Run: headless pygame with SDL's dummy video driver; simulated clock (each Clock.tick advances the game by its frame time, no real sleeping); random seed 0; keys injected as events and as key.get_pressed() state; no mouse input.
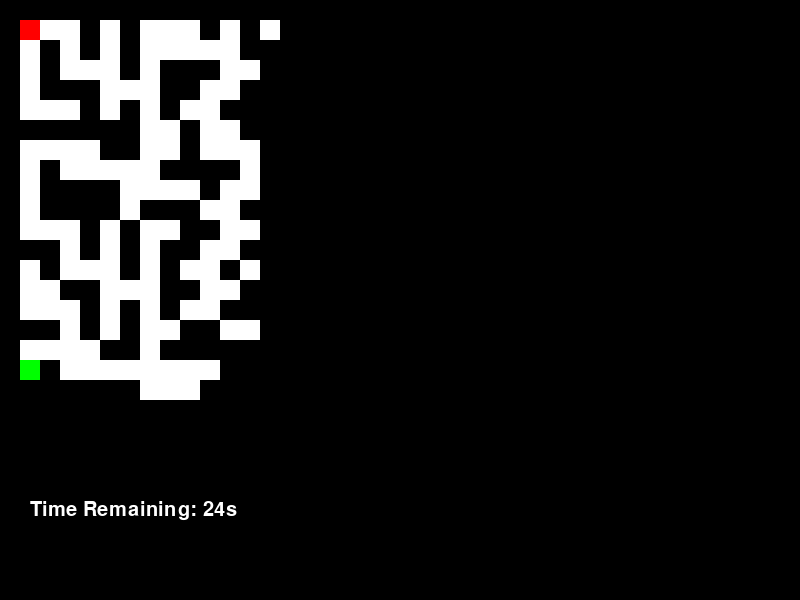
Frame 1 of 4 · flips 1–60 · no input
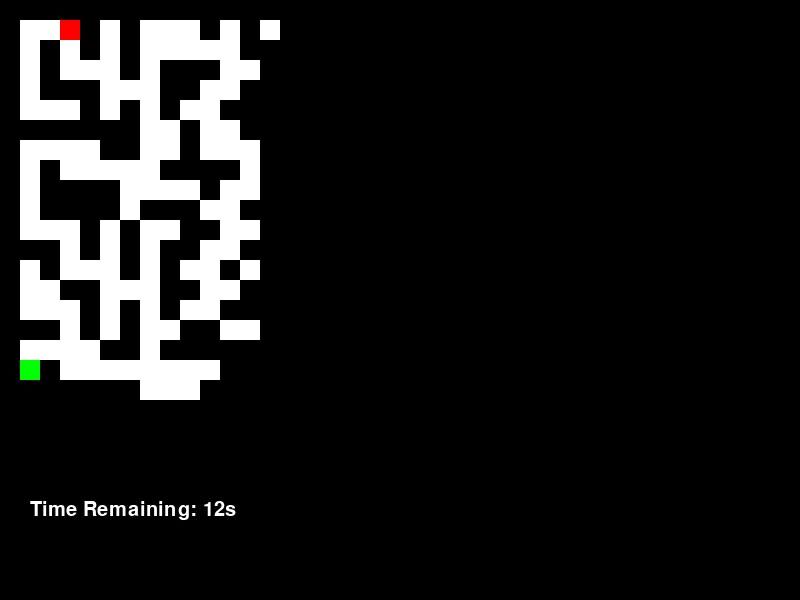
Frame 2 of 4 · flips 61–180 · tapped SPACE, RETURN · held RIGHT (→), D
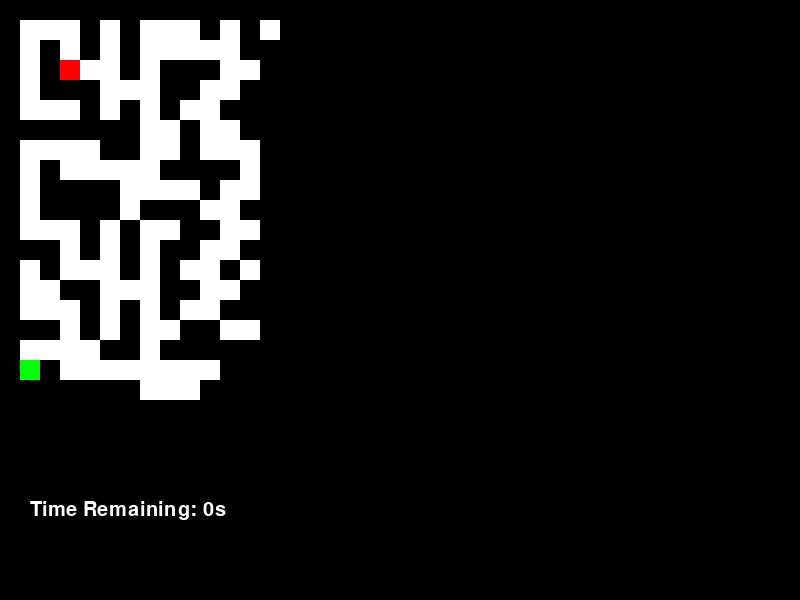
Frame 3 of 4 · flips 181–300 · held DOWN (↓), S
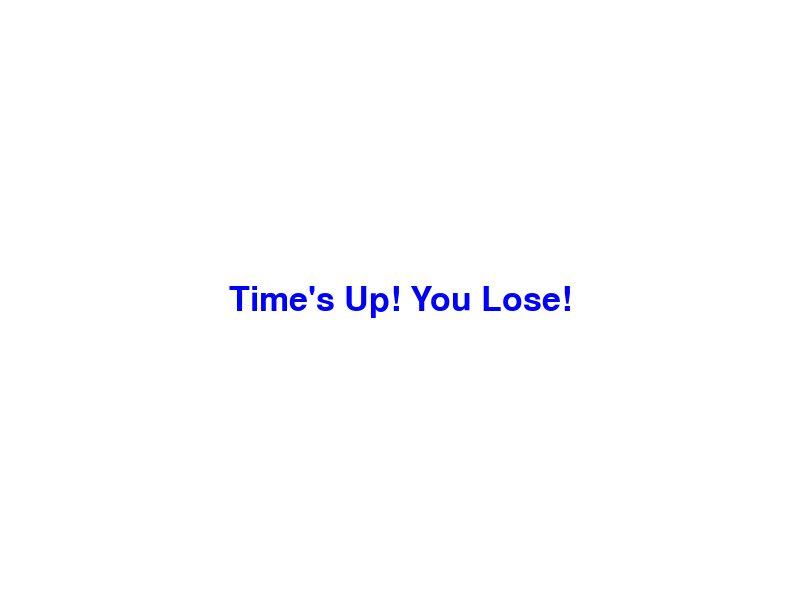
Frame 4 of 4 · flips 301–420 · held LEFT (←), A, UP (↑), W

The pygame program that drew these frames:

import pygame
import random

# Initialize Pygame
pygame.init()

# Set up the display
width, height = 800, 600
screen = pygame.display.set_mode((width, height))
pygame.display.set_caption("Maze Game")

# Define colors
WHITE = (255, 255, 255)
BLACK = (0, 0, 0)
RED = (255, 0, 0)
GREEN = (0, 255, 0)
YELLOW = (255, 255, 0)
BLUE = (0, 0, 255)

# Define the grid size and player properties
grid_size = 20
player_size = grid_size
player_x, player_y = grid_size, grid_size
player_speed = grid_size

# Define the maze grid: 1 = wall, 0 = open path
maze = [
    [1, 1, 1, 1, 1, 1, 1, 1, 1, 1, 1, 1, 1, 1],
    [1, 0, 0, 0, 1, 0, 1, 0, 0, 0, 1, 0, 1, 0],
    [1, 0, 1, 0, 1, 0, 1, 0, 0, 0, 0, 0, 1, 1],
    [1, 0, 1, 0, 0, 0, 1, 0, 1, 1, 1, 0, 0, 1],
    [1, 0, 1, 1, 1, 0, 0, 0, 1, 1, 0, 0, 1, 1],
    [1, 0, 0, 0, 1, 0, 1, 0, 1, 0, 0, 1, 1, 1],
    [1, 1, 1, 1, 1, 1, 1, 0, 0, 1, 0, 0, 1, 1],
    [1, 0, 0, 0, 0, 1, 1, 0, 0, 1, 0, 0, 0, 1],
    [1, 0, 1, 0, 0, 0, 0, 0, 1, 1, 1, 1, 0, 1],
    [1, 0, 1, 1, 1, 1, 0, 0, 0, 0, 1, 0, 0, 1],
    [1, 0, 1, 1, 1, 1, 0, 1, 1, 1, 0, 0, 1, 1],
    [1, 0, 0, 0, 1, 0, 1, 0, 0, 1, 1, 0, 0, 1],
    [1, 1, 1, 0, 1, 0, 1, 0, 1, 1, 0, 0, 1, 1],
    [1, 0, 1, 0, 0, 0, 1, 0, 1, 0, 0, 1, 0, 1],
    [1, 0, 0, 1, 1, 0, 0, 0, 1, 1, 0, 0, 1, 1],
    [1, 0, 0, 0, 1, 0, 1, 0, 1, 0, 0, 1, 1, 1],
    [1, 1, 1, 0, 1, 0, 1, 0, 0, 1, 1, 0, 0, 1],
    [1, 0, 0, 0, 0, 1, 1, 0, 1, 1, 1, 1, 1, 1],
    [1, 0, 1, 0, 0, 0, 0, 0, 0, 0, 0, 1, 1, 1],
    [1, 1, 1, 1, 1, 1, 1, 0, 0, 0, 1, 1, 1, 1]
   
]

# Define the exit point
exit_x, exit_y = 1, 18

# Define time limit (in milliseconds)
time_limit = 30000  # 30 seconds
start_time = pygame.time.get_ticks()

# Game loop
running = True
clock = pygame.time.Clock()
game_over = False
game_message = ""

while running:
    # Check if game is over
    if game_over:
        # Show game over message
        font = pygame.font.SysFont("Arial", 50)
        message = font.render(game_message, True, BLUE)
        screen.fill(WHITE)  # Fill the screen with white
        screen.blit(message, (width // 2 - message.get_width() // 2, height // 2 - message.get_height() // 2))
        pygame.display.flip()  # Update the display
        
        # Wait for user to press any key to close the game
        for event in pygame.event.get():
            if event.type == pygame.QUIT or (event.type == pygame.KEYDOWN):
                running = False
        continue

    # Track elapsed time
    elapsed_time = pygame.time.get_ticks() - start_time
    remaining_time = max(0, time_limit - elapsed_time)  # Ensure non-negative time remaining

    for event in pygame.event.get():
        if event.type == pygame.QUIT:
            running = False

    # Get the keys pressed for movement
    keys = pygame.key.get_pressed()
    
    if keys[pygame.K_LEFT] and player_x > 0 and maze[player_y // grid_size][(player_x - grid_size) // grid_size] == 0:
        player_x -= player_speed
    if keys[pygame.K_RIGHT] and player_x < width - grid_size and maze[player_y // grid_size][(player_x + grid_size) // grid_size] == 0:
        player_x += player_speed
    if keys[pygame.K_UP] and player_y > 0 and maze[(player_y - grid_size) // grid_size][player_x // grid_size] == 0:
        player_y -= player_speed
    if keys[pygame.K_DOWN] and player_y < height - grid_size and maze[(player_y + grid_size) // grid_size][player_x // grid_size] == 0:
        player_y += player_speed

    # Check if the player has reached the exit
    if player_x == exit_x * grid_size and player_y == exit_y * grid_size:
        game_message = "You Win!"
        game_over = True

    # Check if time is up
    if elapsed_time >= time_limit:
        game_message = "Time's Up! You Lose!"
        game_over = True

    # Fill the screen with a background color
    screen.fill(BLACK)

    # Draw the maze
    for row in range(len(maze)):
        for col in range(len(maze[row])):
            color = BLACK if maze[row][col] == 1 else WHITE
            pygame.draw.rect(screen, color, (col * grid_size, row * grid_size, grid_size, grid_size))

    # Draw the exit
    pygame.draw.rect(screen, GREEN, (exit_x * grid_size, exit_y * grid_size, grid_size, grid_size))

    # Draw the player
    pygame.draw.rect(screen, RED, (player_x, player_y, player_size, player_size))

    # Draw the remaining time
    font = pygame.font.SysFont("Arial", 30)
    time_text = font.render(f"Time Remaining: {remaining_time // 1000}s", True, WHITE)
    screen.blit(time_text, (30, 500))

    # Update the display
    pygame.display.flip()

    # Set the frame rate
    clock.tick(10)

# Quit Pygame
pygame.quit()
